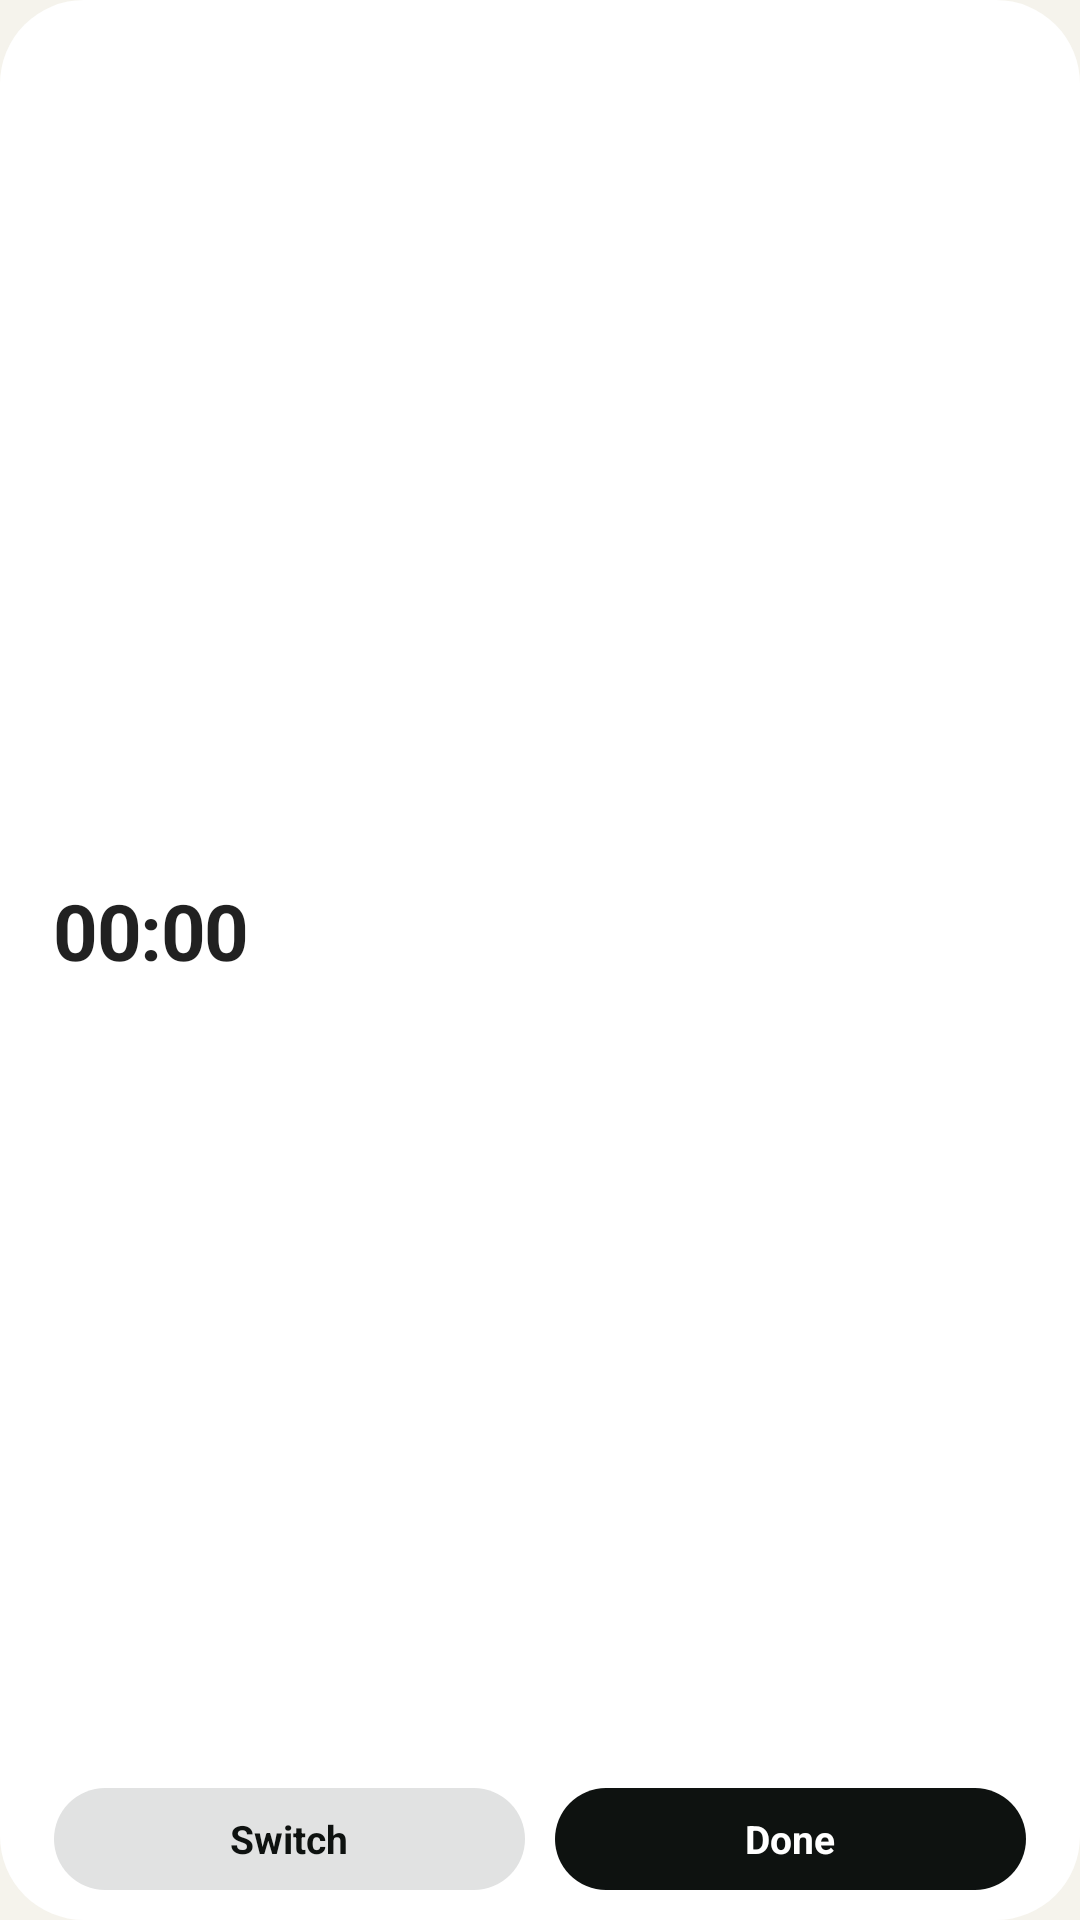

Android layout source for this screen:
<!-- AndroidManifest.xml: application theme Theme.Seeds -->
<!-- res/layout/widget_now_medium.xml -->
<?xml version="1.0" encoding="utf-8"?>
<FrameLayout xmlns:android="http://schemas.android.com/apk/res/android"
    android:id="@android:id/background"
    android:layout_width="match_parent"
    android:layout_height="match_parent"
    android:clipToOutline="true">

    <ImageView
        android:id="@+id/bg"
        android:layout_width="match_parent"
        android:layout_height="match_parent"
        android:contentDescription="@null"
        android:scaleType="fitXY"
        android:src="@drawable/widget_shape" />

    <LinearLayout
        android:layout_width="match_parent"
        android:layout_height="match_parent"
        android:orientation="vertical"
        android:paddingHorizontal="18dp"
        android:paddingTop="11dp"
        android:paddingBottom="10dp">

        <LinearLayout
            android:layout_width="match_parent"
            android:layout_height="20dp"
            android:gravity="center_vertical"
            android:orientation="horizontal">

            <ImageView
                android:id="@+id/mark"
                android:layout_width="12dp"
                android:layout_height="12dp"
                android:contentDescription="@null"
                android:src="@drawable/ic_seeds_mark" />

            <TextView
                android:id="@+id/seed_name"
                android:layout_width="0dp"
                android:layout_height="wrap_content"
                android:layout_marginStart="7dp"
                android:layout_weight="1"
                android:ellipsize="end"
                android:includeFontPadding="false"
                android:maxLines="1"
                android:textSize="14sp"
                android:textStyle="bold" />

            
            <TextView
                android:id="@+id/money"
                android:layout_width="wrap_content"
                android:layout_height="20dp"
                android:layout_marginStart="8dp"
                android:background="@drawable/widget_money_pill"
                android:gravity="center"
                android:paddingHorizontal="9dp"
                android:textColor="#FF0E1210"
                android:textSize="10sp"
                android:textStyle="bold"
                android:visibility="gone" />
        </LinearLayout>

        <LinearLayout
            android:id="@+id/now_box"
            android:layout_width="match_parent"
            android:layout_height="0dp"
            android:layout_weight="1"
            android:orientation="vertical">

        
        <LinearLayout
            android:layout_width="match_parent"
            android:layout_height="0dp"
            android:layout_weight="1"
            android:baselineAligned="true"
            android:gravity="center_vertical"
            android:orientation="horizontal">

            <Chronometer
                android:id="@+id/timer"
                android:layout_width="wrap_content"
                android:layout_height="wrap_content"
                android:fontFeatureSettings="tnum"
                android:includeFontPadding="false"
                android:letterSpacing="-0.02"
                android:textSize="26sp"
                android:textStyle="bold" />

            <TextView
                android:id="@+id/idle_big"
                android:layout_width="wrap_content"
                android:layout_height="wrap_content"
                android:includeFontPadding="false"
                android:textSize="24sp"
                android:textStyle="bold"
                android:visibility="gone" />

            <TextView
                android:id="@+id/detail"
                android:layout_width="0dp"
                android:layout_height="wrap_content"
                android:layout_marginStart="10dp"
                android:layout_weight="1"
                android:ellipsize="end"
                android:maxLines="1"
                android:textSize="12sp" />
        </LinearLayout>

        <LinearLayout
            android:id="@+id/actions_active"
            android:layout_width="match_parent"
            android:layout_height="34dp"
            android:layout_marginTop="4dp"
            android:orientation="horizontal">

            <TextView
                android:id="@+id/btn_switch"
                android:layout_width="0dp"
                android:layout_height="match_parent"
                android:layout_marginEnd="5dp"
                android:layout_weight="1"
                android:background="@drawable/widget_pill_ink_soft"
                android:gravity="center"
                android:text="Switch"
                android:textColor="#FF0E1210"
                android:textSize="13sp"
                android:textStyle="bold" />

            <TextView
                android:id="@+id/btn_stop"
                android:layout_width="0dp"
                android:layout_height="match_parent"
                android:layout_marginStart="5dp"
                android:layout_weight="1"
                android:background="@drawable/widget_pill_ink"
                android:gravity="center"
                android:text="Done"
                android:textColor="#FFFFFFFF"
                android:textSize="13sp"
                android:textStyle="bold" />
        </LinearLayout>

        <LinearLayout
            android:id="@+id/actions_idle"
            android:layout_width="match_parent"
            android:layout_height="34dp"
            android:layout_marginTop="4dp"
            android:orientation="horizontal"
            android:visibility="gone">

            <TextView
                android:id="@+id/btn_next"
                android:layout_width="0dp"
                android:layout_height="match_parent"
                android:layout_weight="1"
                android:background="@drawable/widget_btn_accent"
                android:ellipsize="end"
                android:gravity="center"
                android:maxLines="1"
                android:paddingHorizontal="12dp"
                android:textColor="@color/widget_on_accent"
                android:textSize="13sp"
                android:textStyle="bold" />

            <TextView
                android:id="@+id/btn_more"
                android:layout_width="wrap_content"
                android:layout_height="match_parent"
                android:layout_marginStart="8dp"
                android:background="@drawable/widget_chip"
                android:gravity="center"
                android:paddingHorizontal="18dp"
                android:text="Other"
                android:textColor="@color/widget_ink"
                android:textSize="13sp"
                android:textStyle="bold" />
        </LinearLayout>
        </LinearLayout>

        
        <ViewFlipper
            android:id="@+id/plan_flipper"
            android:autoStart="true"
            android:flipInterval="5000"
            android:inAnimation="@android:anim/fade_in"
            android:outAnimation="@android:anim/fade_out"
            android:visibility="gone"
            android:layout_width="match_parent"
            android:layout_height="0dp"
            android:layout_weight="1" />
    </LinearLayout>
</FrameLayout>
<!-- resources referenced by this layout -->
<resources>
  <color name="widget_ink">#111613</color>
  <color name="widget_on_accent">#FFFFFF</color>
  <!-- drawable ic_seeds_mark (drawable) -->
  <?xml version="1.0" encoding="utf-8"?>
  <vector xmlns:android="http://schemas.android.com/apk/res/android"
      android:width="24dp" android:height="24dp"
      android:viewportWidth="56" android:viewportHeight="56">
      <group android:translateX="-26" android:translateY="-26">
          <group android:pivotX="54" android:pivotY="54" android:rotation="38">
              <path android:fillColor="#FFFFFFFF" android:fillType="evenOdd"
                  android:pathData="M54,31 C67,40 71,60 54,77 C37,60 41,40 54,31 Z M54.6,76 C52,66 54,55 60.5,45.5 C56.5,55.5 55.6,65.5 54.6,76 Z" />
          </group>
      </group>
  </vector>
  <!-- drawable widget_money_pill (drawable) -->
  <?xml version="1.0" encoding="utf-8"?>
  <shape xmlns:android="http://schemas.android.com/apk/res/android" android:shape="rectangle">
      <solid android:color="#FFFFD166" />
      <corners android:radius="999dp" />
  </shape>
  <!-- drawable widget_pill_ink (drawable) -->
  <?xml version="1.0" encoding="utf-8"?>
  <shape xmlns:android="http://schemas.android.com/apk/res/android" android:shape="rectangle">
      <solid android:color="#FF0E1210" />
      <corners android:radius="999dp" />
  </shape>
  <!-- drawable widget_pill_ink_soft (drawable) -->
  <?xml version="1.0" encoding="utf-8"?>
  <shape xmlns:android="http://schemas.android.com/apk/res/android" android:shape="rectangle">
      <solid android:color="#1F0E1210" />
      <corners android:radius="999dp" />
  </shape>
  <!-- drawable widget_shape (drawable) -->
  <?xml version="1.0" encoding="utf-8"?>
  <shape xmlns:android="http://schemas.android.com/apk/res/android" android:shape="rectangle">
      <solid android:color="#FFFFFFFF" />
      <corners android:radius="28dp" />
  </shape>
  <style name="Theme.Seeds" parent="android:Theme.Material.Light.NoActionBar">
          <item name="android:windowBackground">@color/seeds_paper</item>
          <item name="android:statusBarColor">@android:color/transparent</item>
          <item name="android:navigationBarColor">@android:color/transparent</item>
      </style>
  <color name="seeds_paper">#F5F3EC</color>
</resources>
